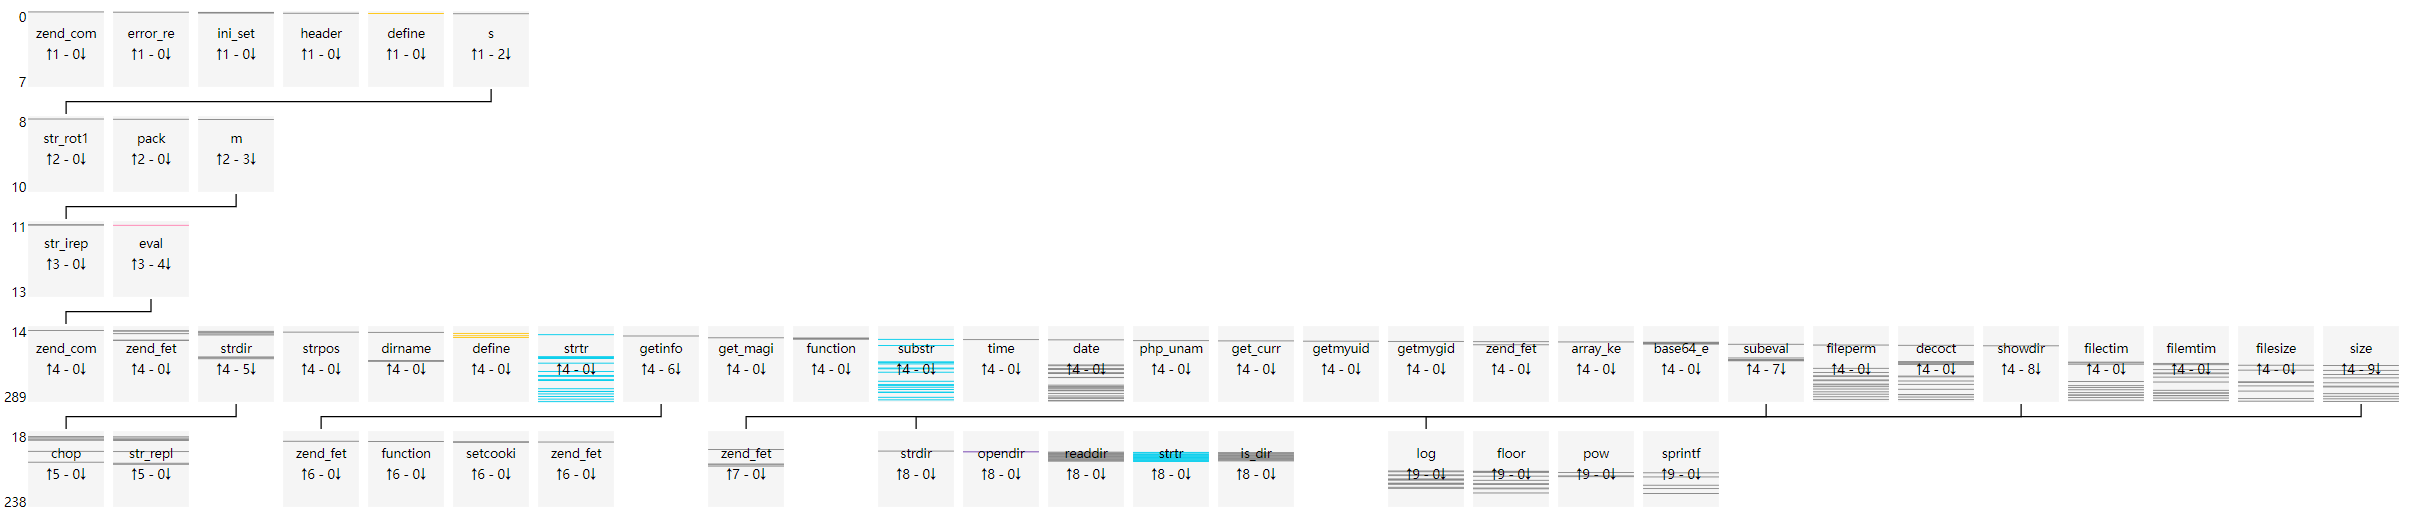

The table this chart was drawn from, first rows:
uuid, file_md5, index, source, target, argc, argv, return, dynamic
6825ccb21fad53c8cf374100a4232b5c, dcec1d90df0775a1f4cec92cd8cef3be, 0, __main__, zend_compile_file, 2, {"value": []}, {"value": "28413C3941413C3A3941413C3A394…, []
6825ccb21fad53c8cf374100a4232b5c, dcec1d90df0775a1f4cec92cd8cef3be, 1, __main__, error_reporting, 1, {"value": [[0, "new_error_level", 1]]}, {"value": "void"}, [0]
6825ccb21fad53c8cf374100a4232b5c, dcec1d90df0775a1f4cec92cd8cef3be, 2, __main__, ini_set, 2, {"value": [[0, "varname", "display_error…, {"value": "void"}, [0, 0]
6825ccb21fad53c8cf374100a4232b5c, dcec1d90df0775a1f4cec92cd8cef3be, 3, __main__, ini_set, 2, {"value": [[0, "varname", "max_execution…, {"value": "void"}, [0, 0]
6825ccb21fad53c8cf374100a4232b5c, dcec1d90df0775a1f4cec92cd8cef3be, 4, __main__, ini_set, 2, {"value": [[0, "varname", "memory_limit"…, {"value": "void"}, [0, 0]
6825ccb21fad53c8cf374100a4232b5c, dcec1d90df0775a1f4cec92cd8cef3be, 5, __main__, header, 1, {"value": [[0, "header", "content-Type: …, {"value": "void"}, [0]
6825ccb21fad53c8cf374100a4232b5c, dcec1d90df0775a1f4cec92cd8cef3be, 6, __main__, define, 2, {"value": [[0, "constant_name", "Viv, be…, {"value": "void"}, [0, 0]
6825ccb21fad53c8cf374100a4232b5c, dcec1d90df0775a1f4cec92cd8cef3be, 7, __main__, s, 0, {"value": []}, {"value": "void"}, []
6825ccb21fad53c8cf374100a4232b5c, dcec1d90df0775a1f4cec92cd8cef3be, 8, s, str_rot13, 1, {"value": [[0, "str", "66756r6374696s6r2…, {"value": "66756e6374696f6e2073747264697…, [0]
6825ccb21fad53c8cf374100a4232b5c, dcec1d90df0775a1f4cec92cd8cef3be, 9, s, pack, 2, {"value": [[0, "format", "H*"], [1, "arg…, {"value": "function strdir($str) { retur…, [0, 0]
6825ccb21fad53c8cf374100a4232b5c, dcec1d90df0775a1f4cec92cd8cef3be, 10, s, m, 1, {"value": [[0, "str", "66756e6374696f6e2…, {"value": "void"}, [0]
6825ccb21fad53c8cf374100a4232b5c, dcec1d90df0775a1f4cec92cd8cef3be, 11, m, str_ireplace, 3, {"value": [[0, "search", "/*123*/asdasda…, {"value": ""}, [0, 0, 0]
6825ccb21fad53c8cf374100a4232b5c, dcec1d90df0775a1f4cec92cd8cef3be, 12, m, str_ireplace, 3, {"value": [[0, "search", "/*123*/asdasda…, {"value": ""}, [0, 0, 0]
6825ccb21fad53c8cf374100a4232b5c, dcec1d90df0775a1f4cec92cd8cef3be, 13, m, eval, 1, {"value": [[0, "phpcode", "function strd…, {"value": "void"}, [0]
6825ccb21fad53c8cf374100a4232b5c, dcec1d90df0775a1f4cec92cd8cef3be, 14, eval, zend_compile_string, 2, {"value": [[0, "source_string", "functio…, {"value": "000050512B5051423C9D2A413C9D2…, [0]
6825ccb21fad53c8cf374100a4232b5c, dcec1d90df0775a1f4cec92cd8cef3be, 15, eval, zend_fetch_r_server, 1, {"value": [[0, "op1", "_SERVER"]]}, {"value": []}, [0]
6825ccb21fad53c8cf374100a4232b5c, dcec1d90df0775a1f4cec92cd8cef3be, 16, eval, zend_fetch_r_server, 1, {"value": [[0, "op1", "_SERVER"]]}, {"value": []}, [0]
6825ccb21fad53c8cf374100a4232b5c, dcec1d90df0775a1f4cec92cd8cef3be, 17, eval, strdir, 1, {"value": [[0, "str", "/usr/share/nginx/…, {"value": "/usr/share/nginx/html/dcec1d9…, [0]
6825ccb21fad53c8cf374100a4232b5c, dcec1d90df0775a1f4cec92cd8cef3be, 18, strdir, chop, 1, {"value": [[0, "str", "/usr/share/nginx/…, {"value": "/usr/share/nginx/html/dcec1d9…, [0]
6825ccb21fad53c8cf374100a4232b5c, dcec1d90df0775a1f4cec92cd8cef3be, 19, strdir, str_replace, 3, {"value": [[0, "search", []], [1, "repla…, {"value": "/usr/share/nginx/html/dcec1d9…, [0, 0, 0]
6825ccb21fad53c8cf374100a4232b5c, dcec1d90df0775a1f4cec92cd8cef3be, 20, eval, strpos, 2, {"value": [[0, "haystack", "/usr/share/n…, {"value": false}, [0, 0]
6825ccb21fad53c8cf374100a4232b5c, dcec1d90df0775a1f4cec92cd8cef3be, 21, eval, dirname, 1, {"value": [[0, "path", "/usr/share/nginx…, {"value": "/usr/share/nginx/html"}, [0]
6825ccb21fad53c8cf374100a4232b5c, dcec1d90df0775a1f4cec92cd8cef3be, 22, eval, strdir, 1, {"value": [[0, "str", "/usr/share/nginx/…, {"value": "/usr/share/nginx/html/"}, [0]
6825ccb21fad53c8cf374100a4232b5c, dcec1d90df0775a1f4cec92cd8cef3be, 23, strdir, chop, 1, {"value": [[0, "str", "/usr/share/nginx/…, {"value": "/usr/share/nginx/html/"}, [0]
6825ccb21fad53c8cf374100a4232b5c, dcec1d90df0775a1f4cec92cd8cef3be, 24, strdir, str_replace, 3, {"value": [[0, "search", []], [1, "repla…, {"value": "/usr/share/nginx/html/"}, [0, 0, 0]
6825ccb21fad53c8cf374100a4232b5c, dcec1d90df0775a1f4cec92cd8cef3be, 25, eval, define, 2, {"value": [[0, "constant_name", "THISDIR…, {"value": "void"}, [0, 0]
6825ccb21fad53c8cf374100a4232b5c, dcec1d90df0775a1f4cec92cd8cef3be, 26, eval, zend_fetch_r_server, 1, {"value": [[0, "op1", "_SERVER"]]}, {"value": []}, [0]
6825ccb21fad53c8cf374100a4232b5c, dcec1d90df0775a1f4cec92cd8cef3be, 27, eval, strdir, 1, {"value": [[0, "str", "/dcec1d90df0775a1…, {"value": "/dcec1d90df0775a1f4cec92cd8ce…, [0]
6825ccb21fad53c8cf374100a4232b5c, dcec1d90df0775a1f4cec92cd8cef3be, 28, strdir, chop, 1, {"value": [[0, "str", "/dcec1d90df0775a1…, {"value": "/dcec1d90df0775a1f4cec92cd8ce…, [0]
6825ccb21fad53c8cf374100a4232b5c, dcec1d90df0775a1f4cec92cd8cef3be, 29, strdir, str_replace, 3, {"value": [[0, "search", []], [1, "repla…, {"value": "/dcec1d90df0775a1f4cec92cd8ce…, [0, 0, 0]
6825ccb21fad53c8cf374100a4232b5c, dcec1d90df0775a1f4cec92cd8cef3be, 30, eval, strtr, 2, {"value": [[0, "str", "/usr/share/nginx/…, {"value": "/usr/share/nginx/html"}, [0, 0]
6825ccb21fad53c8cf374100a4232b5c, dcec1d90df0775a1f4cec92cd8cef3be, 31, eval, strdir, 1, {"value": [[0, "str", "/usr/share/nginx/…, {"value": "/usr/share/nginx/html/"}, [0]
6825ccb21fad53c8cf374100a4232b5c, dcec1d90df0775a1f4cec92cd8cef3be, 32, strdir, chop, 1, {"value": [[0, "str", "/usr/share/nginx/…, {"value": "/usr/share/nginx/html/"}, [0]
6825ccb21fad53c8cf374100a4232b5c, dcec1d90df0775a1f4cec92cd8cef3be, 33, strdir, str_replace, 3, {"value": [[0, "search", []], [1, "repla…, {"value": "/usr/share/nginx/html/"}, [0, 0, 0]
6825ccb21fad53c8cf374100a4232b5c, dcec1d90df0775a1f4cec92cd8cef3be, 34, eval, define, 2, {"value": [[0, "constant_name", "ROOTDIR…, {"value": "void"}, [0, 0]
6825ccb21fad53c8cf374100a4232b5c, dcec1d90df0775a1f4cec92cd8cef3be, 35, eval, getinfo, 0, {"value": []}, {"value": true}, []
6825ccb21fad53c8cf374100a4232b5c, dcec1d90df0775a1f4cec92cd8cef3be, 36, getinfo, zend_fetch_r_post, 1, {"value": [[0, "op1", "_POST"]]}, {"value": []}, [0]
6825ccb21fad53c8cf374100a4232b5c, dcec1d90df0775a1f4cec92cd8cef3be, 37, getinfo, function_exists, 1, {"value": [[0, "function_name", "phpinfo…, {"value": true}, [0]
6825ccb21fad53c8cf374100a4232b5c, dcec1d90df0775a1f4cec92cd8cef3be, 38, getinfo, setcookie, 2, {"value": [[0, "name", "new"], [1, "valu…, {"value": "void"}, [0, 0]
6825ccb21fad53c8cf374100a4232b5c, dcec1d90df0775a1f4cec92cd8cef3be, 39, getinfo, zend_fetch_r_cookie, 1, {"value": [[0, "op1", "_COOKIE"]]}, {"value": []}, [0]
6825ccb21fad53c8cf374100a4232b5c, dcec1d90df0775a1f4cec92cd8cef3be, 40, getinfo, setcookie, 2, {"value": [[0, "name", "new"], [1, "valu…, {"value": "void"}, [0, 0]
6825ccb21fad53c8cf374100a4232b5c, dcec1d90df0775a1f4cec92cd8cef3be, 41, eval, define, 2, {"value": [[0, "constant_name", "EXISTS_…, {"value": "void"}, [0, 0]
6825ccb21fad53c8cf374100a4232b5c, dcec1d90df0775a1f4cec92cd8cef3be, 42, eval, get_magic_quotes_gpc, 0, {"value": []}, {"value": false}, []
6825ccb21fad53c8cf374100a4232b5c, dcec1d90df0775a1f4cec92cd8cef3be, 43, eval, function_exists, 1, {"value": [[0, "function_name", "mysql_c…, {"value": false}, [0]
6825ccb21fad53c8cf374100a4232b5c, dcec1d90df0775a1f4cec92cd8cef3be, 44, eval, function_exists, 1, {"value": [[0, "function_name", "mssql_c…, {"value": false}, [0]
6825ccb21fad53c8cf374100a4232b5c, dcec1d90df0775a1f4cec92cd8cef3be, 45, eval, function_exists, 1, {"value": [[0, "function_name", "oci_clo…, {"value": false}, [0]
6825ccb21fad53c8cf374100a4232b5c, dcec1d90df0775a1f4cec92cd8cef3be, 46, eval, function_exists, 1, {"value": [[0, "function_name", "sybase_…, {"value": false}, [0]
6825ccb21fad53c8cf374100a4232b5c, dcec1d90df0775a1f4cec92cd8cef3be, 47, eval, function_exists, 1, {"value": [[0, "function_name", "pg_clos…, {"value": false}, [0]
6825ccb21fad53c8cf374100a4232b5c, dcec1d90df0775a1f4cec92cd8cef3be, 48, eval, substr, 3, {"value": [[0, "str", "Linux"], [1, "sta…, {"value": "Lin"}, [0, 0, 0]
6825ccb21fad53c8cf374100a4232b5c, dcec1d90df0775a1f4cec92cd8cef3be, 49, eval, time, 0, {"value": []}, {"value": 1601703922}, []
6825ccb21fad53c8cf374100a4232b5c, dcec1d90df0775a1f4cec92cd8cef3be, 50, eval, date, 2, {"value": [[0, "format", "Y-m-d H:i:s \\…, {"value": "2020-12-02 05:46:41 \\xe6\\x9…, [0, 0]
6825ccb21fad53c8cf374100a4232b5c, dcec1d90df0775a1f4cec92cd8cef3be, 51, eval, zend_fetch_r_server, 1, {"value": [[0, "op1", "_SERVER"]]}, {"value": []}, [0]
6825ccb21fad53c8cf374100a4232b5c, dcec1d90df0775a1f4cec92cd8cef3be, 52, eval, zend_fetch_r_server, 1, {"value": [[0, "op1", "_SERVER"]]}, {"value": []}, [0]
6825ccb21fad53c8cf374100a4232b5c, dcec1d90df0775a1f4cec92cd8cef3be, 53, eval, php_uname, 0, {"value": []}, {"value": "Linux ed447fc7adc6 3.10.0-957…, []
6825ccb21fad53c8cf374100a4232b5c, dcec1d90df0775a1f4cec92cd8cef3be, 54, eval, get_current_user, 0, {"value": []}, {"value": "root"}, []
6825ccb21fad53c8cf374100a4232b5c, dcec1d90df0775a1f4cec92cd8cef3be, 55, eval, getmyuid, 0, {"value": []}, {"value": 0}, []
6825ccb21fad53c8cf374100a4232b5c, dcec1d90df0775a1f4cec92cd8cef3be, 56, eval, getmygid, 0, {"value": []}, {"value": 0}, []
6825ccb21fad53c8cf374100a4232b5c, dcec1d90df0775a1f4cec92cd8cef3be, 57, eval, zend_fetch_r_post, 1, {"value": [[0, "op1", "_POST"]]}, {"value": []}, [0]
6825ccb21fad53c8cf374100a4232b5c, dcec1d90df0775a1f4cec92cd8cef3be, 58, eval, array_key_exists, 2, {"value": [[0, "key", "assert"], [1, "se…, {"value": false}, [130, 0]
6825ccb21fad53c8cf374100a4232b5c, dcec1d90df0775a1f4cec92cd8cef3be, 59, eval, base64_encode, 1, {"value": [[0, "str", "/usr/share/nginx/…, {"value": "L3Vzci9zaGFyZS9uZ2lueC9odG1sL…, [0]
... 230 more rows
